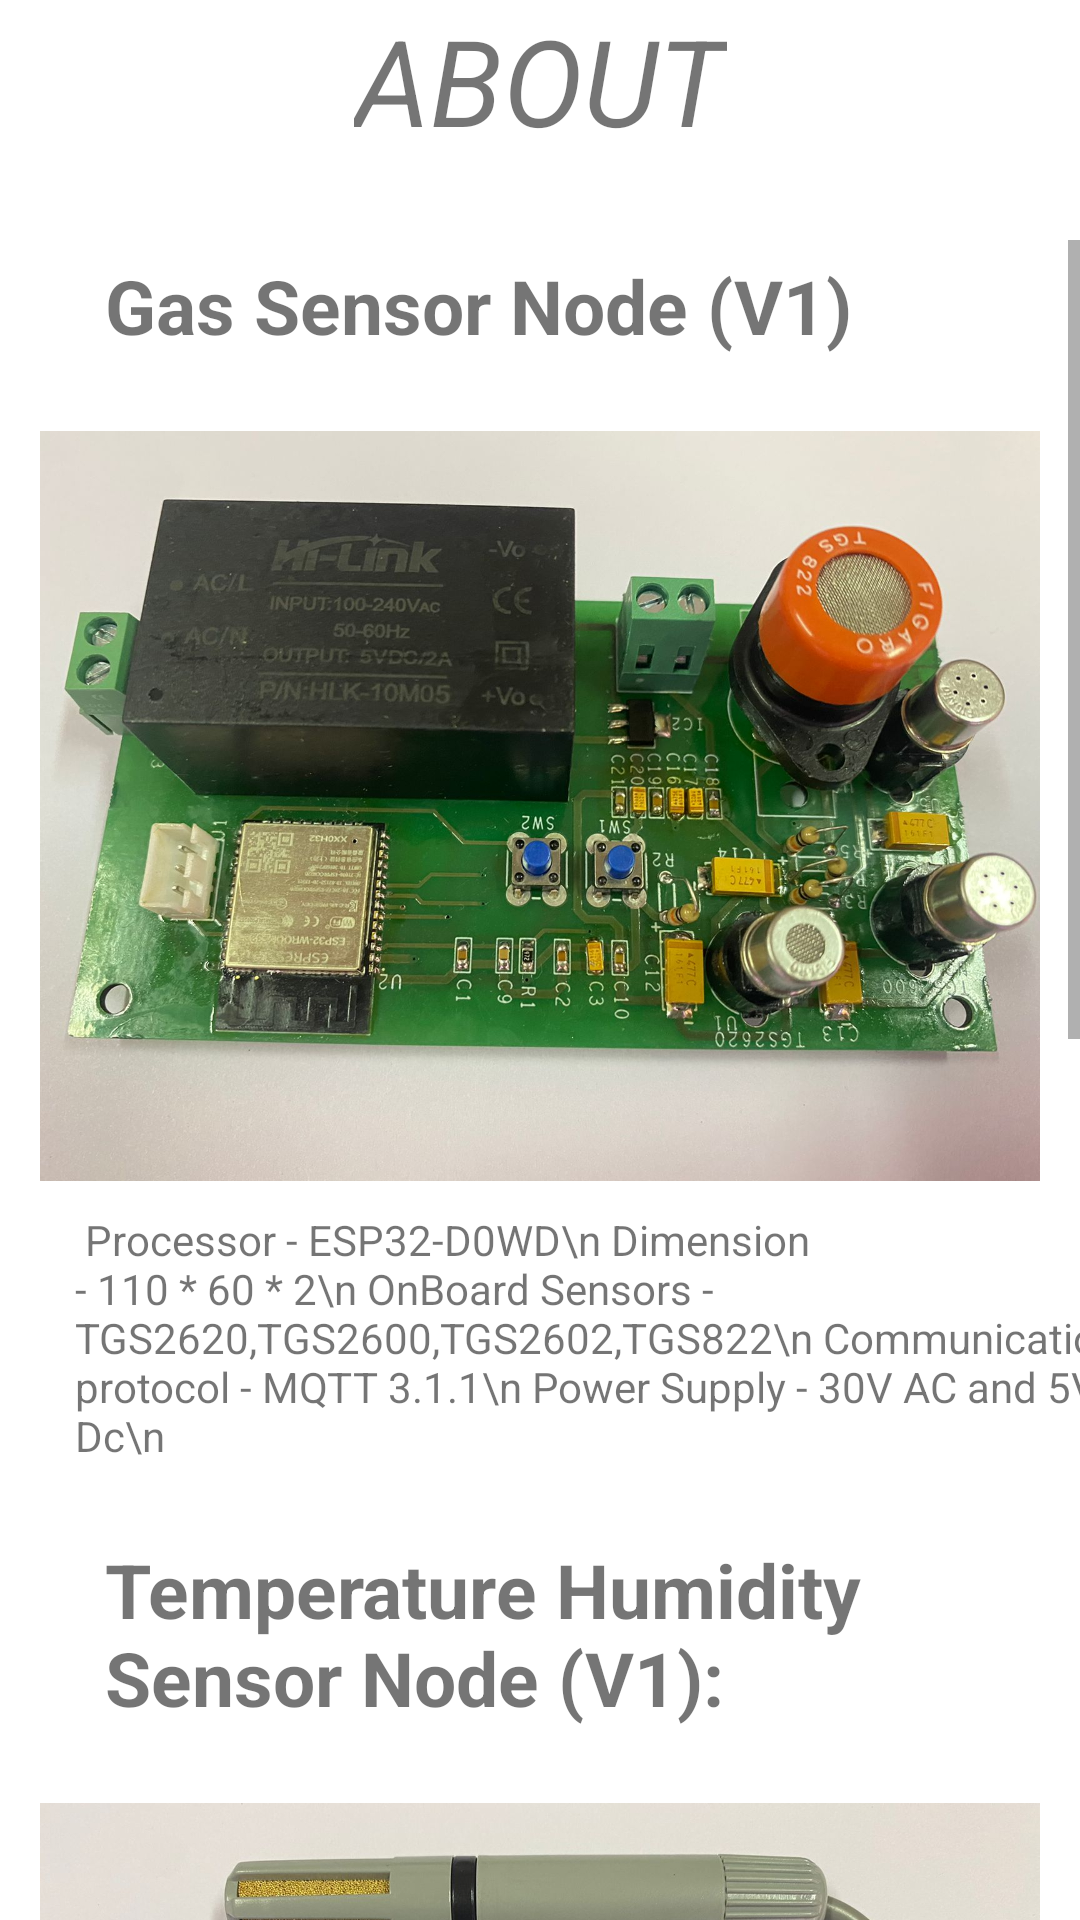

Produce the Android XML layout that renders to this screen, including the resource entries it uses.
<!-- AndroidManifest.xml: application theme Theme.Warehouse1 -->
<!-- res/layout/activity_about.xml -->
<?xml version="1.0" encoding="utf-8"?>
<androidx.constraintlayout.widget.ConstraintLayout xmlns:android="http://schemas.android.com/apk/res/android"
    xmlns:app="http://schemas.android.com/apk/res-auto"
    xmlns:tools="http://schemas.android.com/tools"
    android:layout_width="match_parent"
    android:layout_height="match_parent"
    tools:context=".about.About">

    <TextView
        android:layout_width="wrap_content"
        android:layout_height="wrap_content"
        android:text="ABOUT"
        android:textSize="40sp"
        android:textStyle="italic"
        app:layout_constraintEnd_toEndOf="parent"
        app:layout_constraintStart_toStartOf="parent"
        app:layout_constraintTop_toTopOf="parent" />

    <ScrollView
        android:id="@+id/scrollView2"
        android:layout_width="match_parent"
        android:layout_height="match_parent"
        android:layout_marginTop="80dp"
        app:layout_constraintBottom_toBottomOf="parent"
        app:layout_constraintEnd_toEndOf="parent"
        app:layout_constraintStart_toStartOf="parent"
        app:layout_constraintTop_toTopOf="parent">

        <LinearLayout
            android:layout_width="match_parent"
            android:layout_height="match_parent"
            android:orientation="vertical"
            android:gravity="center"
            app:layout_constraintBottom_toBottomOf="parent"
            app:layout_constraintEnd_toEndOf="parent"
            app:layout_constraintStart_toStartOf="parent"
            app:layout_constraintTop_toTopOf="parent">
            <TextView
                android:layout_width="match_parent"
                android:layout_height="wrap_content"
                android:layout_marginBottom="20dp"
                android:layout_marginTop="5dp"
                android:paddingStart="35sp"
                android:textStyle="bold"
                android:textSize="25sp"
                android:text="Gas Sensor Node (V1)" />

            <ImageView
                android:layout_width="400dp"
                android:layout_height="250dp"
                android:layout_margin="5dp"
                android:src="@drawable/i1" />

            <TextView
                android:layout_width="400dp"
                android:layout_height="wrap_content"
                android:layout_marginTop="5dp"
                android:paddingStart="45sp"
                android:layout_marginBottom="20dp"
                android:text="
Processor - ESP32-D0WD\n
Dimension - 110 * 60 * 2\n
OnBoard Sensors - TGS2620,TGS2600,TGS2602,TGS822\n
Communication protocol - MQTT 3.1.1\n
Power Supply - 30V AC and 5V Dc\n" />
            <TextView
                android:layout_width="match_parent"
                android:layout_height="wrap_content"
                android:layout_marginBottom="25dp"
                android:layout_marginTop="5dp"
                android:paddingStart="35sp"
                android:textStyle="bold"
                android:textSize="25sp"
                android:text="Temperature Humidity Sensor Node (V1):" />

            <ImageView
                android:layout_width="380dp"
                android:layout_height="250dp"
                android:src="@drawable/i2" />

            <TextView
                android:layout_width="match_parent"
                android:layout_height="wrap_content"
                android:layout_marginBottom="20dp"
                android:layout_marginTop="5dp"
                android:paddingStart="45sp"
                android:text="
Processor - ESP32-D0WD\n
Dimension - 75 * 60 * 2\n
OnBoard Sensors - AM2305 - Temperature Humidity sensor\n
Communication protocol - MQTT 3.1.1\n
Power Supply - 30V AC and 5V Dc\n" />
            <TextView
                android:layout_width="match_parent"
                android:layout_height="wrap_content"
                android:layout_marginBottom="15dp"
                android:layout_marginTop="5dp"
                android:paddingStart="35sp"
                android:textStyle="bold"
                android:textSize="25sp"
                android:text="Setup" />

            <ImageView
                android:layout_width="350dp"
                android:layout_height="250dp"
                android:layout_margin="5dp"
                android:src="@drawable/i3" />
          </LinearLayout>

    </ScrollView>

</androidx.constraintlayout.widget.ConstraintLayout>
<!-- resources referenced by this layout -->
<resources>
  <!-- drawable i1: png bitmap (drawable, 237428 bytes) -->
  <!-- drawable i2: png bitmap (drawable, 203723 bytes) -->
  <!-- drawable i3: png bitmap (drawable, 267809 bytes) -->
  <style name="Theme.Warehouse1" parent="Theme.MaterialComponents.DayNight.NoActionBar">
          
          <item name="colorPrimary">@color/purple_500</item>
          <item name="colorPrimaryVariant">@color/purple_700</item>
          <item name="colorOnPrimary">@color/white</item>
          
          <item name="colorSecondary">@color/teal_200</item>
          <item name="colorSecondaryVariant">@color/teal_700</item>
          <item name="colorOnSecondary">@color/black</item>
          
          <item name="android:statusBarColor" tools:targetApi="l">?attr/colorPrimaryVariant</item>
          
  
      </style>
  <color name="purple_500">#FF6200EE</color>
  <color name="purple_700">#FF3700B3</color>
  <color name="white">#FFFFFFFF</color>
  <color name="teal_200">#FF03DAC5</color>
  <color name="teal_700">#FF018786</color>
  <color name="black">#FF000000</color>
</resources>
